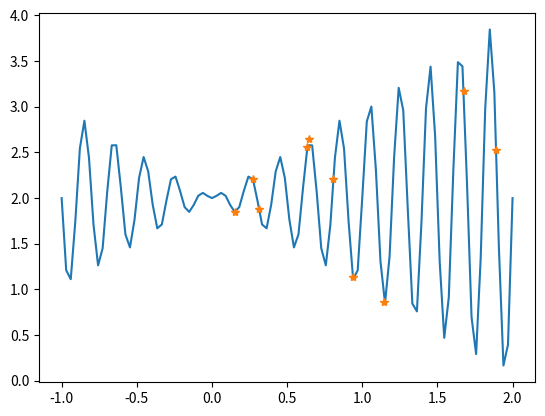
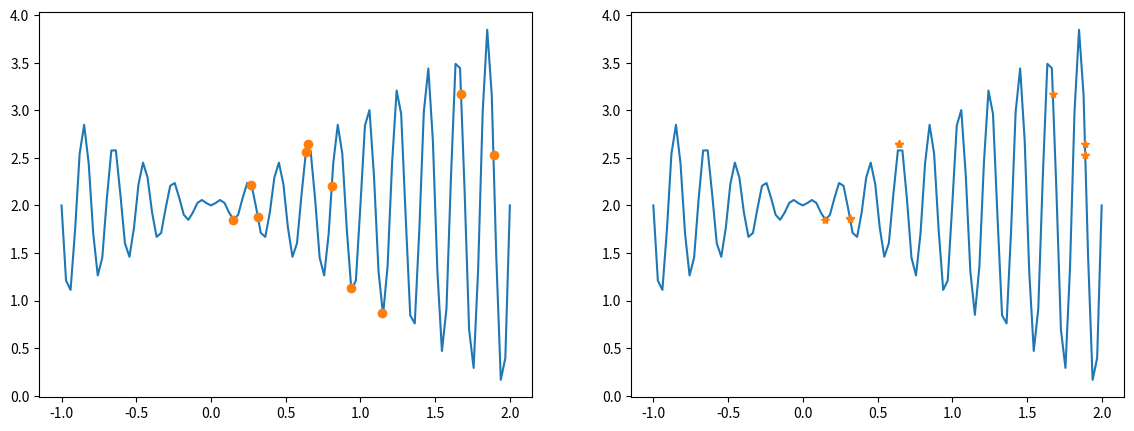
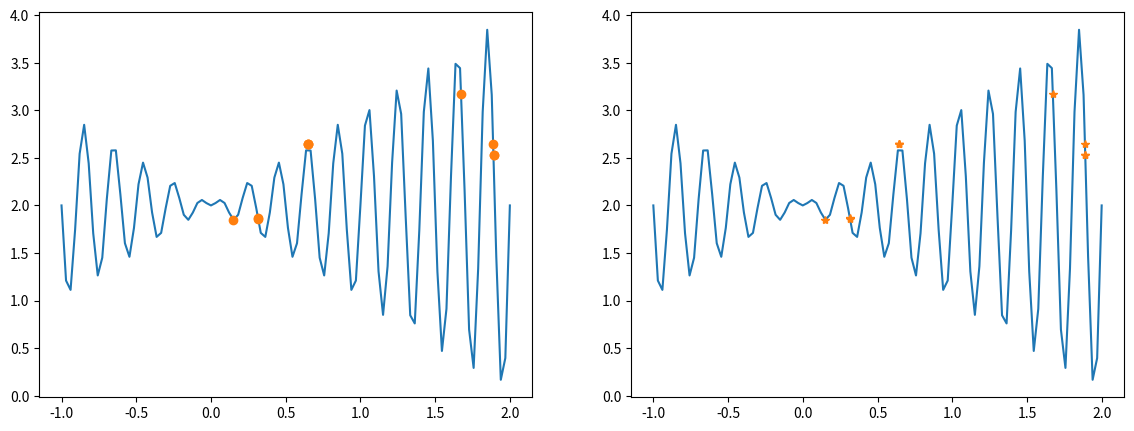
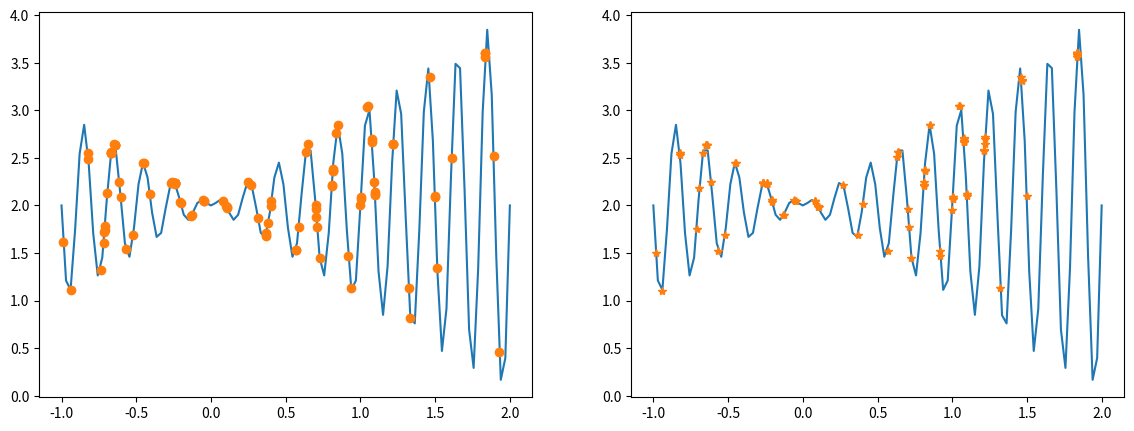
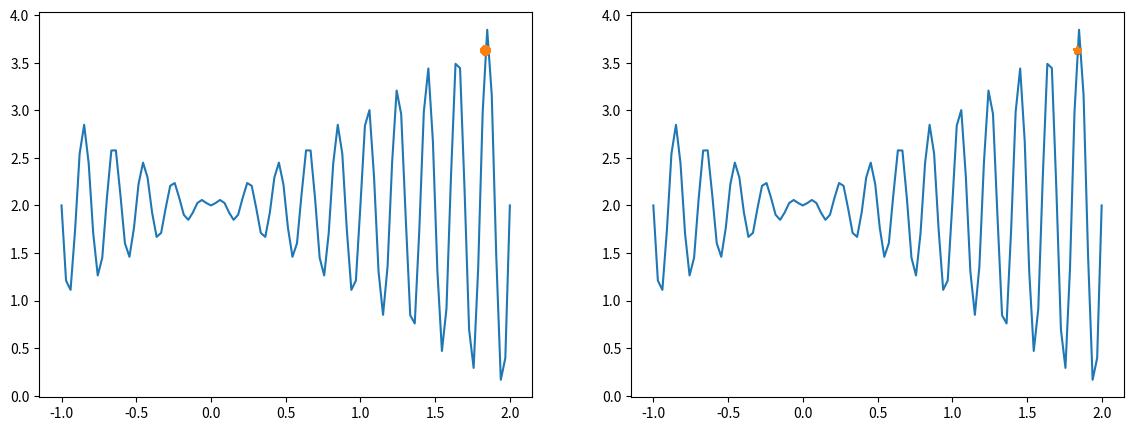
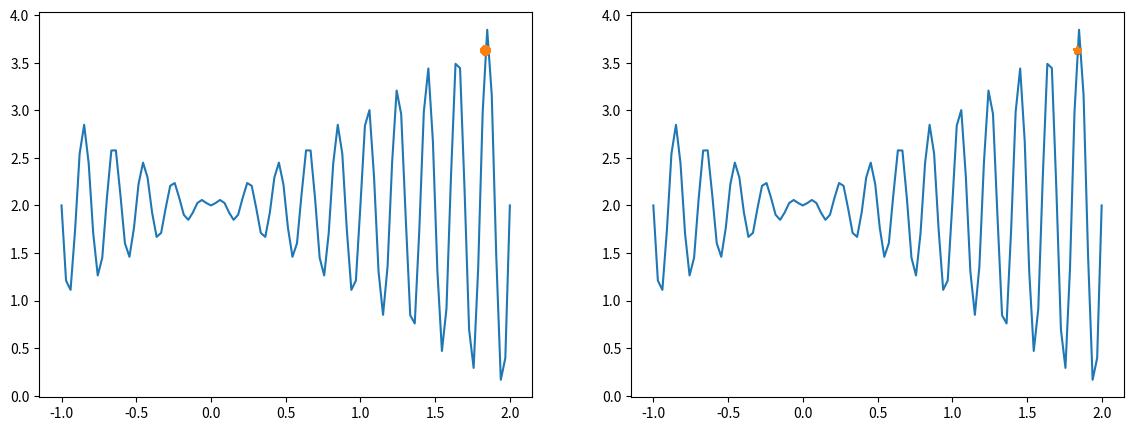
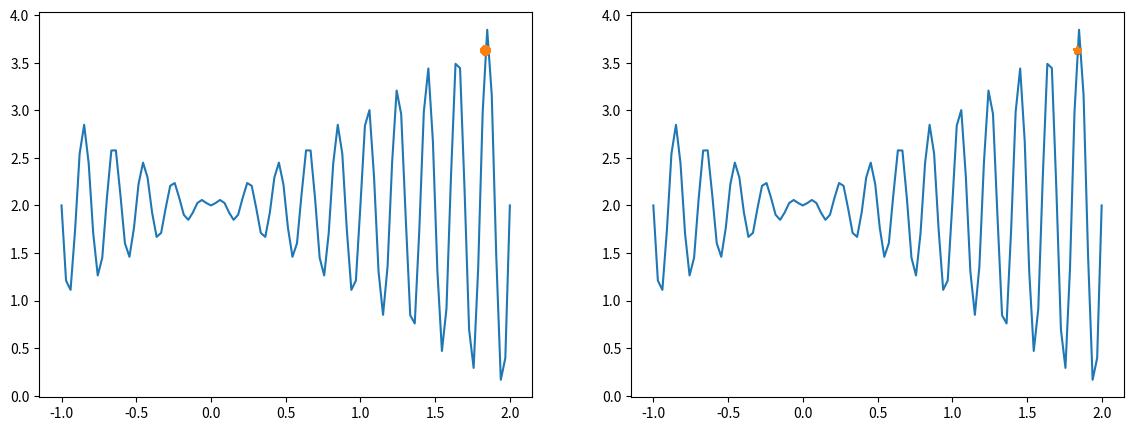
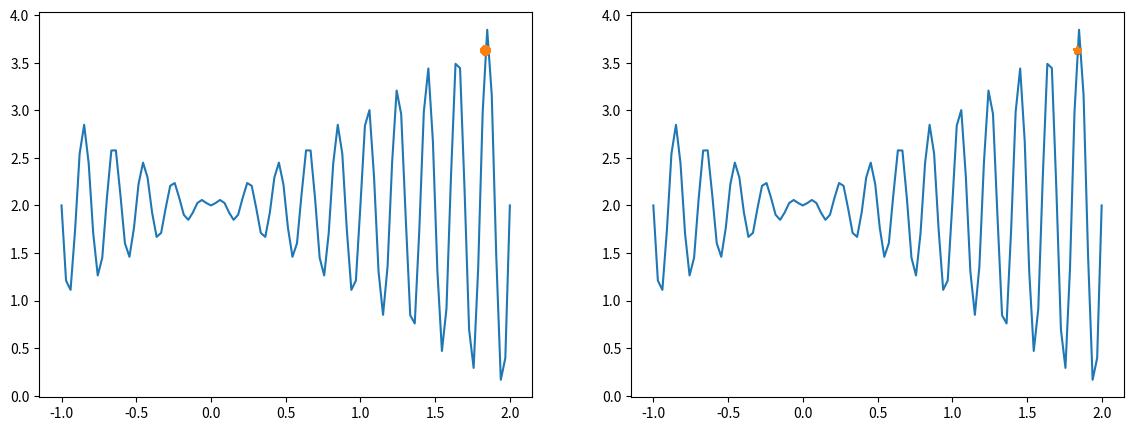

Here is the Python script that generated these plots, in order:
import numpy as np
import matplotlib.pyplot as plt


def fun(x):
    return x * np.sin(10 * np.pi * x) + 2


Xs = np.linspace(-1, 2, 100)

np.random.seed(0)  # 令随机数种子=0，确保每次取得相同的随机数

# 初始化原始种群
population = np.random.uniform(-1, 2, 10)  # 在[-1,2)上以均匀分布生成10个浮点数，做为初始种群

for pop, fit in zip(population, fun(population)):
    print("x=%5.2f, fit=%.2f" % (pop, fit))

plt.plot(Xs, fun(Xs))
plt.plot(population, fun(population), '*')
plt.show()


def encode(population, _min=-1, _max=2, scale=2 ** 18, binary_len=18):  # population必须为float类型，否则精度不能保证
    # 标准化，使所有数据位于0和1之间,乘以scale使得数据间距拉大以便用二进制表示
    normalized_data = (population - _min) / (_max - _min) * scale
    # 转成二进制编码
    binary_data = np.array([np.binary_repr(x, width=binary_len)
                            for x in normalized_data.astype(int)])
    return binary_data


chroms = encode(population)  # 染色体英文(chromosome)

for pop, chrom, fit in zip(population, chroms, fun(population)):
    print("x=%.2f, chrom=%s, fit=%.2f" % (pop, chrom, fit))


def decode(popular_gene, _min=-1, _max=2, scale=2 ** 18):  # 先把x从2进制转换为10进制，表示这是第几份
    # 乘以每份长度（长度/份数）,加上起点,最终将一个2进制数，转换为x轴坐标
    return np.array([(int(x, base=2) / scale * 3) + _min for x in popular_gene])


fitness = fun(decode(chroms))

for pop, chrom, dechrom, fit in zip(population, chroms, decode(chroms), fitness):
    print("x=%5.2f, chrom=%s, dechrom=%.2f, fit=%.2f" %
          (pop, chrom, dechrom, fit))

fitness = fitness - fitness.min() + 0.000001  # 保证所有的都为正
print(fitness)


def Select_Crossover(chroms, fitness, prob=0.6):  # 选择和交叉
    probs = fitness / np.sum(fitness)  # 各个个体被选择的概率
    probs_cum = np.cumsum(probs)  # 概率累加分布
    each_rand = np.random.uniform(size=len(fitness))  # 得到10个随机数，0到1之间
    # 轮盘赌，根据随机概率选择出新的基因编码
    # 对于each_rand中的每个随机数，找到被轮盘赌中的那个染色体
    newX = np.array([chroms[np.where(probs_cum > rand)[0][0]]
                     for rand in each_rand])
    # print("np", np.array([chroms[np.where(probs_cum > rand)] for rand in each_rand]))
    # print("newx", newX)
    # 繁殖，随机配对（概率为0.6)
    # 6这个数字怎么来的，根据遗传算法，假设有10个数，交叉概率为0.6，0和1一组，2和3一组。。。8和9一组，每组扔一个0到1之间的数字
    # 这个数字小于0.6就交叉，则平均下来应有三组进行交叉，即6个染色体要进行交叉
    pairs = np.random.permutation(
        int(len(newX) * prob // 2 * 2)).reshape(-1, 2)  # 产生6个随机数，乱排一下，分成二列
    center = len(newX[0]) // 2  # 交叉方法采用最简单的，中心交叉法
    for i, j in pairs:
        # 在中间位置交叉
        x, y = newX[i], newX[j]
        newX[i] = x[:center] + y[center:]  # newX的元素都是字符串，可以直接用+号拼接
        newX[j] = y[:center] + x[center:]
    return newX


chroms = Select_Crossover(chroms, fitness)

dechroms = decode(chroms)
fitness = fun(dechroms)

for gene, dec, fit in zip(chroms, dechroms, fitness):
    print("chrom=%s, dec=%5.2f, fit=%.2f" % (gene, dec, fit))

# 对比一下选择和交叉之后的结果
fig, (axs1, axs2) = plt.subplots(1, 2, figsize=(14, 5))
axs1.plot(Xs, fun(Xs))
axs1.plot(population, fun(population), 'o')
axs2.plot(Xs, fun(Xs))
axs2.plot(dechroms, fitness, '*')
plt.show()


# 输入一个原始种群1，输出一个变异种群2  函数参数中的冒号是参数的类型建议符，告诉程序员希望传入的实参的类型。函数后面跟着的箭头是函数返回值的类型建议符，用来说明该函数返回的值是什么类型。


def Mutate(chroms: np.array):
    prob = 0.1  # 变异的概率
    clen = len(chroms[0])  # chroms[0]="111101101 000010110"    字符串的长度=18
    m = {'0': '1', '1': '0'}  # m是一个字典，包含两对：第一对0是key而1是value；第二对1是key而0是value
    newchroms = []  # 存放变异后的新种群
    each_prob = np.random.uniform(size=len(chroms))  # 随机10个数

    for i, chrom in enumerate(chroms):  # enumerate的作用是整一个i出来
        if each_prob[i] < prob:  # 如果要进行变异(i的用处在这里)
            pos = np.random.randint(clen)  # 从18个位置随机中找一个位置，假设是7
            # 0~6保持不变，8~17保持不变，仅将7号翻转，即0改为1，1改为0。注意chrom中字符不是1就是0
            chrom = chrom[:pos] + m[chrom[pos]] + chrom[pos + 1:]
        newchroms.append(chrom)  # 无论if是否成立，都在newchroms中增加chroms的这个元素
    return np.array(newchroms)  # 返回变异后的种群


newchroms = Mutate(chroms)


def DrawTwoChroms(chroms1, chroms2, fitfun):  # 画2幅图，左边是旧种群，右边是新种群，观察平行的两幅图可以看出有没有差异
    Xs = np.linspace(-1, 2, 100)
    fig, (axs1, axs2) = plt.subplots(1, 2, figsize=(14, 5))
    dechroms = decode(chroms1)
    fitness = fitfun(dechroms)
    axs1.plot(Xs, fitfun(Xs))
    axs1.plot(dechroms, fitness, 'o')

    dechroms = decode(chroms2)
    fitness = fitfun(dechroms)
    axs2.plot(Xs, fitfun(Xs))
    axs2.plot(dechroms, fitness, '*')
    plt.show()


# 对比一下变异前后的结果
DrawTwoChroms(chroms, newchroms, fun)

# 上述代码只是执行了一轮，这里反复迭代
np.random.seed(0)  # 
population = np.random.uniform(-1, 2, 100)  # 这次多找一些点
chroms = encode(population)

for i in range(1000):
    fitness = fun(decode(chroms))
    fitness = fitness - fitness.min() + 0.000001  # 保证所有的都为正
    # newchroms = Mutate(Select_Crossover(chroms, fitness))
    newchroms = Select_Crossover(chroms, fitness)
    if i % 300 == 1:
        DrawTwoChroms(chroms, newchroms, fun)
    chroms = newchroms

DrawTwoChroms(chroms, newchroms, fun)
fitness = fun(decode(chroms))
print(np.max(fitness))
